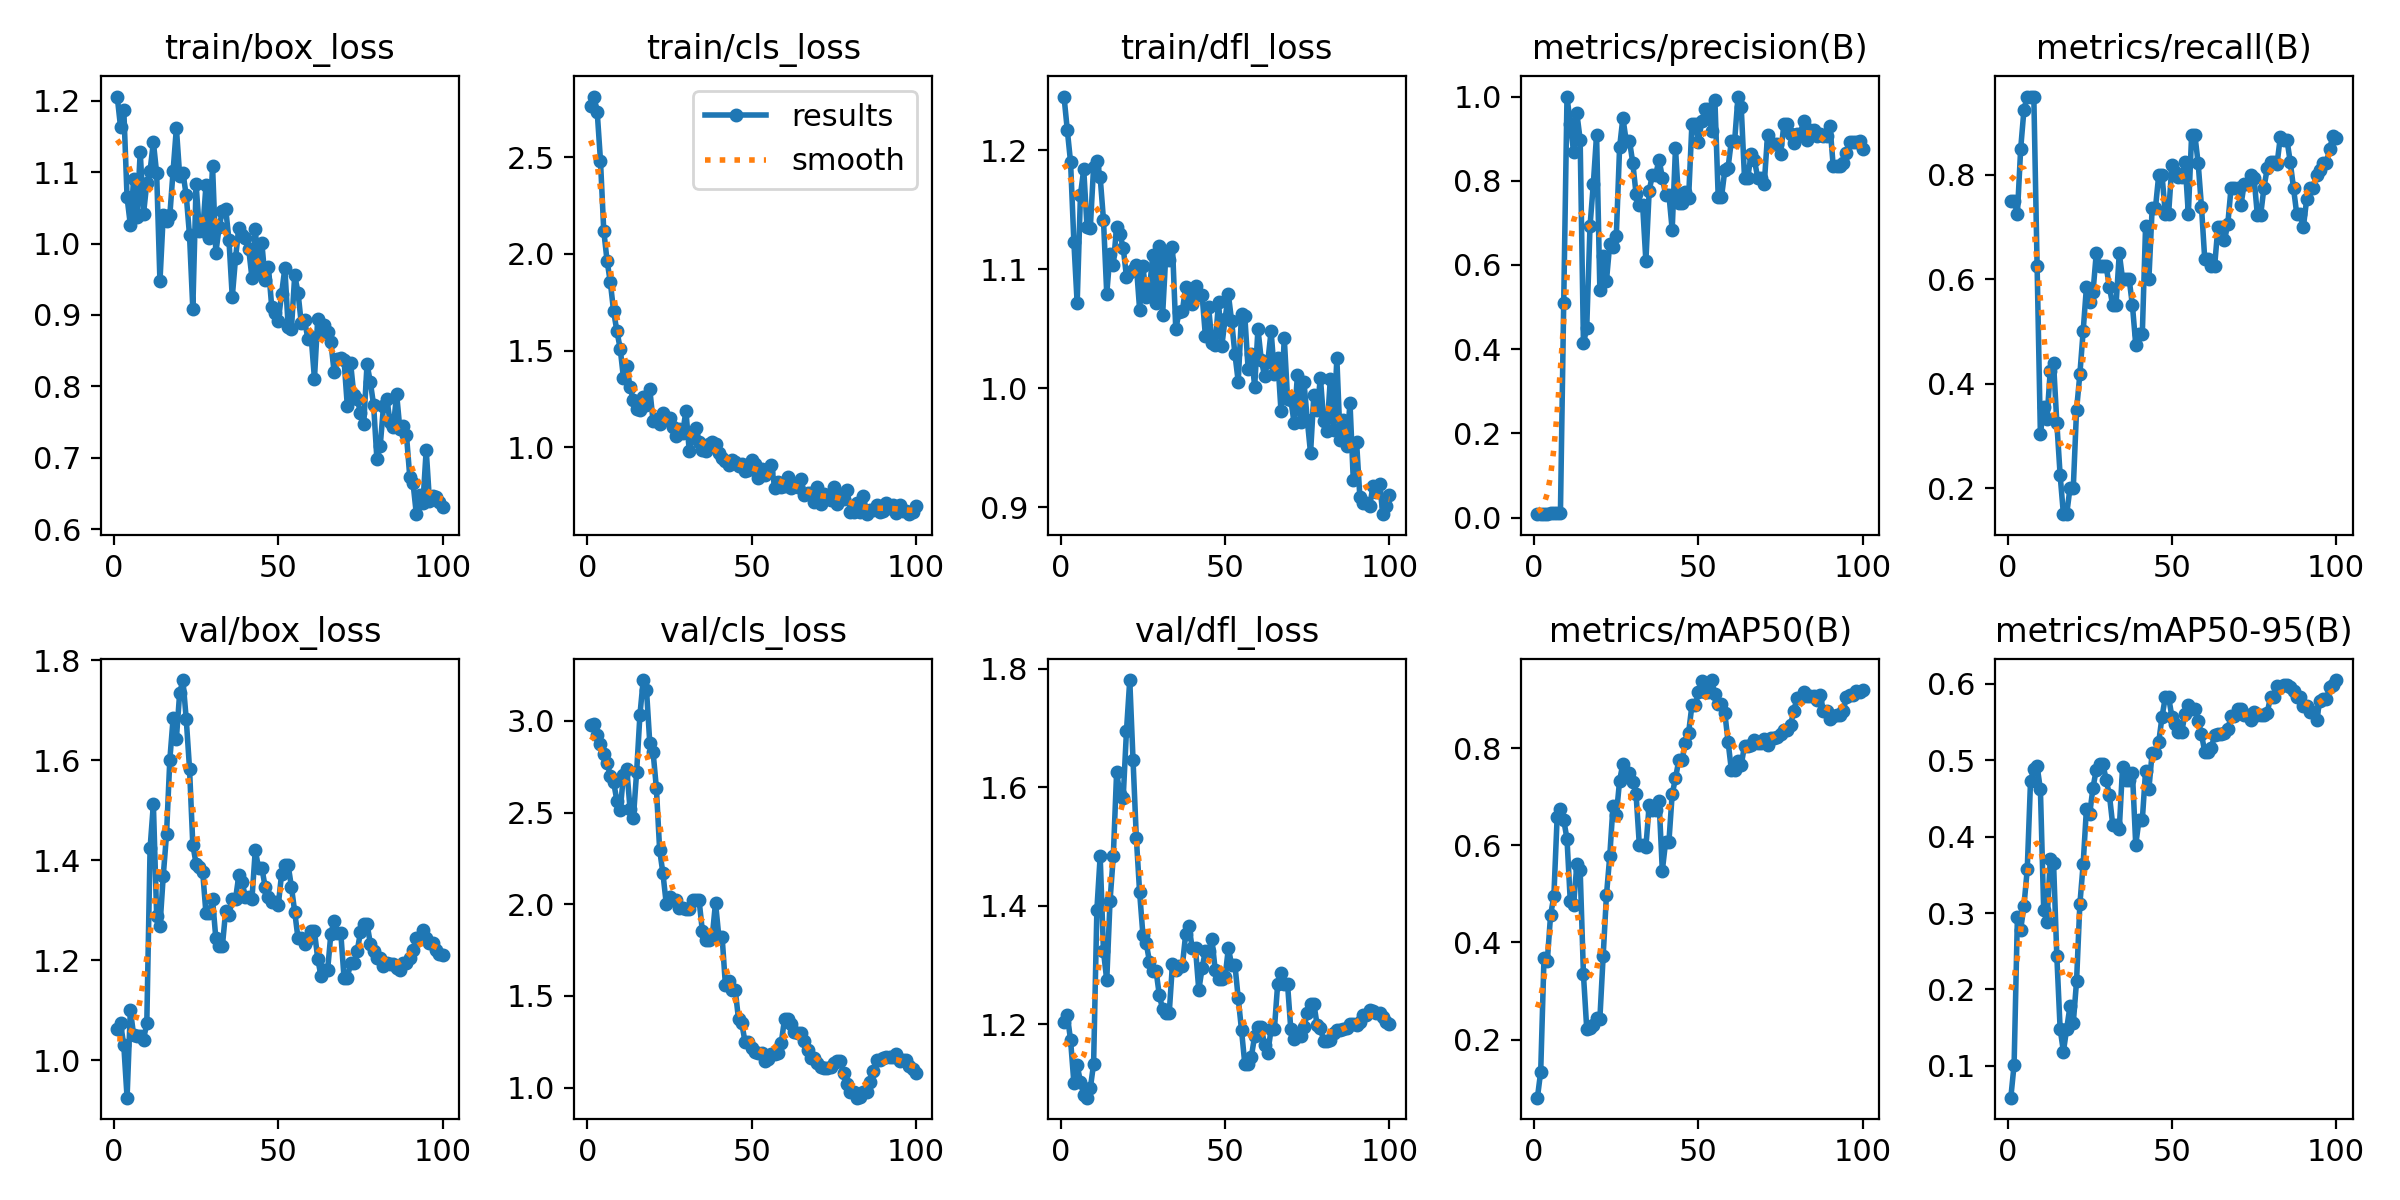

Data behind this chart, as committed beside it:
epoch, time, train/box_loss, train/cls_loss, train/dfl_loss, metrics/precision(B), metrics/recall(B), metrics/mAP50(B), metrics/mAP50-95(B), val/box_loss, val/cls_loss, val/dfl_loss, lr/pg0, lr/pg1, lr/pg2
1, 6.079, 1.206, 2.764, 1.245, 0.00833, 0.75, 0.08057, 0.05832, 1.064, 2.98, 1.204, 4e-05, 4e-05, 4e-05
2, 8.147, 1.164, 2.815, 1.217, 0.00833, 0.75, 0.1341, 0.1015, 1.074, 2.981, 1.216, 9.901e-05, 9.901e-05, 9.901e-05
3, 10.32, 1.188, 2.736, 1.19, 0.00806, 0.725, 0.3674, 0.2943, 1.031, 2.925, 1.173, 0.0001568, 0.0001568, 0.0001568
4, 15.92, 1.064, 2.483, 1.123, 0.00944, 0.85, 0.3611, 0.2784, 0.9257, 2.871, 1.102, 0.0002135, 0.0002135, 0.0002135
5, 21.56, 1.026, 2.12, 1.071, 0.01028, 0.925, 0.4561, 0.3096, 1.101, 2.821, 1.131, 0.0002689, 0.0002689, 0.0002689
6, 23.72, 1.09, 1.965, 1.162, 0.01056, 0.95, 0.4946, 0.3573, 1.051, 2.771, 1.104, 0.0003232, 0.0003232, 0.0003232
7, 26.45, 1.038, 1.853, 1.184, 0.01056, 0.95, 0.6574, 0.4732, 1.049, 2.701, 1.081, 0.0003762, 0.0003762, 0.0003762
8, 32.07, 1.128, 1.702, 1.135, 0.01056, 0.95, 0.6737, 0.4884, 1.048, 2.666, 1.077, 0.0004281, 0.0004281, 0.0004281
9, 37.63, 1.042, 1.6, 1.135, 0.5104, 0.625, 0.6525, 0.4923, 1.042, 2.564, 1.092, 0.0004788, 0.0004788, 0.0004788
10, 43.16, 1.085, 1.51, 1.186, 1, 0.303, 0.6128, 0.4619, 1.075, 2.511, 1.134, 0.0005283, 0.0005283, 0.0005283
11, 48.73, 1.102, 1.357, 1.191, 0.9343, 0.3555, 0.4847, 0.3043, 1.425, 2.707, 1.394, 0.0005766, 0.0005766, 0.0005766
12, 54.32, 1.142, 1.422, 1.177, 0.869, 0.332, 0.4776, 0.2878, 1.513, 2.737, 1.484, 0.0006238, 0.0006238, 0.0006238
13, 59.85, 1.098, 1.311, 1.142, 0.9601, 0.425, 0.5604, 0.3705, 1.289, 2.518, 1.324, 0.0006697, 0.0006697, 0.0006697
14, 65.4, 0.947, 1.244, 1.079, 0.8978, 0.4397, 0.5498, 0.3659, 1.268, 2.468, 1.274, 0.0007145, 0.0007145, 0.0007145
15, 70.96, 1.04, 1.197, 1.113, 0.4137, 0.325, 0.3344, 0.2434, 1.368, 2.721, 1.408, 0.000758, 0.000758, 0.000758
16, 73.04, 1.032, 1.194, 1.104, 0.4497, 0.225, 0.2228, 0.1486, 1.452, 3.031, 1.484, 0.0008004, 0.0008004, 0.0008004
17, 75.15, 1.039, 1.257, 1.136, 0.6919, 0.15, 0.2231, 0.1187, 1.601, 3.222, 1.625, 0.0008416, 0.0008416, 0.0008416
18, 80.69, 1.102, 1.218, 1.129, 0.7916, 0.15, 0.2309, 0.1489, 1.684, 3.168, 1.588, 0.0008816, 0.0008816, 0.0008816
19, 82.82, 1.162, 1.301, 1.118, 0.9094, 0.2, 0.2454, 0.1778, 1.643, 2.879, 1.582, 0.0009204, 0.0009204, 0.0009204
20, 85.59, 1.095, 1.135, 1.094, 0.5404, 0.2, 0.2429, 0.1559, 1.735, 2.831, 1.695, 0.000958, 0.000958, 0.000958
21, 91.15, 1.099, 1.144, 1.098, 0.6215, 0.35, 0.3722, 0.2109, 1.76, 2.635, 1.781, 0.0009945, 0.0009945, 0.0009945
22, 93.26, 1.067, 1.12, 1.1, 0.5623, 0.4177, 0.4971, 0.3112, 1.682, 2.296, 1.646, 0.00103, 0.00103, 0.00103
23, 95.31, 1.011, 1.179, 1.104, 0.649, 0.5, 0.5769, 0.3637, 1.583, 2.168, 1.515, 0.001064, 0.001064, 0.001064
24, 100.9, 0.9084, 1.153, 1.066, 0.6427, 0.5846, 0.6815, 0.4362, 1.431, 2.004, 1.423, 0.001097, 0.001097, 0.001097
25, 106.5, 1.083, 1.149, 1.103, 0.6693, 0.5567, 0.6615, 0.43, 1.393, 2.042, 1.351, 0.001128, 0.001128, 0.001128
26, 108.7, 1.017, 1.103, 1.076, 0.8792, 0.575, 0.7329, 0.4642, 1.387, 2.02, 1.337, 0.001159, 0.001159, 0.001159
27, 111, 1.017, 1.055, 1.084, 0.9494, 0.65, 0.7679, 0.4877, 1.377, 2.021, 1.306, 0.001188, 0.001188, 0.001188
28, 116.7, 1.081, 1.091, 1.112, 0.8952, 0.625, 0.7487, 0.4953, 1.294, 1.982, 1.29, 0.001216, 0.001216, 0.001216
29, 122.4, 1.008, 1.074, 1.072, 0.8952, 0.625, 0.7487, 0.4953, 1.294, 1.982, 1.29, 0.001243, 0.001243, 0.001243
30, 124.5, 1.109, 1.187, 1.12, 0.8432, 0.625, 0.7309, 0.4747, 1.322, 1.972, 1.249, 0.001269, 0.001269, 0.001269
31, 126.6, 0.9869, 0.9815, 1.062, 0.7697, 0.585, 0.706, 0.4543, 1.244, 1.974, 1.226, 0.001294, 0.001294, 0.001294
32, 132.3, 1.023, 1.067, 1.114, 0.7431, 0.55, 0.6011, 0.4154, 1.229, 2.022, 1.219, 0.001317, 0.001317, 0.001317
33, 138, 1.046, 1.097, 1.108, 0.7431, 0.55, 0.6011, 0.4154, 1.229, 2.022, 1.219, 0.001339, 0.001339, 0.001339
34, 140.2, 1.049, 1.028, 1.119, 0.6091, 0.65, 0.5964, 0.4104, 1.3, 2.021, 1.303, 0.001347, 0.001347, 0.001347
35, 142.3, 1.004, 0.9828, 1.049, 0.7759, 0.6, 0.6829, 0.4915, 1.29, 1.853, 1.292, 0.001327, 0.001327, 0.001327
36, 147.9, 0.9251, 0.9801, 1.064, 0.8147, 0.6, 0.6728, 0.4739, 1.323, 1.803, 1.299, 0.001307, 0.001307, 0.001307
37, 153.4, 0.9798, 1.015, 1.065, 0.8147, 0.6, 0.6728, 0.4739, 1.323, 1.803, 1.299, 0.001287, 0.001287, 0.001287
38, 159.1, 1.022, 1.027, 1.085, 0.8502, 0.55, 0.6909, 0.4836, 1.37, 1.823, 1.352, 0.001267, 0.001267, 0.001267
39, 164.7, 1.011, 1.014, 1.076, 0.8077, 0.475, 0.5477, 0.3894, 1.356, 2.009, 1.367, 0.001248, 0.001248, 0.001248
40, 170.3, 1.007, 0.9704, 1.071, 0.7673, 0.4949, 0.6068, 0.4217, 1.326, 1.824, 1.328, 0.001228, 0.001228, 0.001228
41, 176, 0.9927, 0.9417, 1.086, 0.7673, 0.4949, 0.6068, 0.4217, 1.326, 1.824, 1.328, 0.001208, 0.001208, 0.001208
42, 178.1, 0.9516, 0.9306, 1.079, 0.6836, 0.7022, 0.7053, 0.4866, 1.324, 1.561, 1.258, 0.001188, 0.001188, 0.001188
43, 180.2, 1.021, 0.9093, 1.078, 0.8776, 0.6, 0.7376, 0.4622, 1.421, 1.584, 1.295, 0.001168, 0.001168, 0.001168
44, 185.9, 0.9584, 0.9355, 1.044, 0.7465, 0.7363, 0.7749, 0.5102, 1.385, 1.533, 1.325, 0.001149, 0.001149, 0.001149
45, 188, 1.001, 0.9213, 1.068, 0.7465, 0.7363, 0.7749, 0.5102, 1.385, 1.533, 1.325, 0.001129, 0.001129, 0.001129
46, 190.1, 0.9493, 0.9028, 1.038, 0.7723, 0.8, 0.8112, 0.5239, 1.347, 1.372, 1.344, 0.001109, 0.001109, 0.001109
47, 195.6, 0.9672, 0.9127, 1.036, 0.7599, 0.8, 0.8316, 0.557, 1.327, 1.35, 1.291, 0.001089, 0.001089, 0.001089
48, 201.3, 0.9114, 0.8765, 1.072, 0.9348, 0.725, 0.8878, 0.5827, 1.316, 1.247, 1.277, 0.001069, 0.001069, 0.001069
49, 206.9, 0.9034, 0.8823, 1.035, 0.9348, 0.725, 0.8878, 0.5827, 1.316, 1.247, 1.277, 0.00105, 0.00105, 0.00105
50, 209, 0.8914, 0.9319, 1.058, 0.8911, 0.8188, 0.9144, 0.5573, 1.31, 1.219, 1.28, 0.00103, 0.00103, 0.00103
51, 211.1, 0.9295, 0.9133, 1.079, 0.9415, 0.8046, 0.937, 0.5477, 1.373, 1.194, 1.329, 0.00101, 0.00101, 0.00101
52, 213.8, 0.9657, 0.8424, 1.056, 0.9696, 0.7965, 0.9146, 0.5376, 1.39, 1.19, 1.3, 0.0009902, 0.0009902, 0.0009902
53, 216.5, 0.8835, 0.8855, 1.028, 0.9696, 0.7965, 0.9146, 0.5376, 1.39, 1.19, 1.3, 0.0009704, 0.0009704, 0.0009704
54, 222.1, 0.8808, 0.8549, 1.006, 0.9189, 0.825, 0.9399, 0.5603, 1.347, 1.147, 1.244, 0.0009506, 0.0009506, 0.0009506
55, 227.7, 0.9555, 0.8716, 1.062, 0.9907, 0.725, 0.9104, 0.5718, 1.297, 1.157, 1.191, 0.0009308, 0.0009308, 0.0009308
56, 233.2, 0.9314, 0.9089, 1.061, 0.761, 0.8758, 0.8915, 0.567, 1.244, 1.181, 1.133, 0.000911, 0.000911, 0.000911
57, 238.8, 0.888, 0.7899, 1.016, 0.761, 0.8758, 0.8915, 0.567, 1.244, 1.181, 1.133, 0.0008912, 0.0008912, 0.0008912
58, 244.4, 0.8928, 0.8204, 1.029, 0.8244, 0.8218, 0.873, 0.552, 1.232, 1.19, 1.146, 0.0008714, 0.0008714, 0.0008714
59, 250, 0.8662, 0.7911, 1.001, 0.8312, 0.7389, 0.813, 0.534, 1.242, 1.245, 1.181, 0.0008516, 0.0008516, 0.0008516
60, 252.1, 0.8696, 0.7981, 1.05, 0.8948, 0.6379, 0.7554, 0.5111, 1.258, 1.375, 1.196, 0.0008318, 0.0008318, 0.0008318
... 40 more rows
